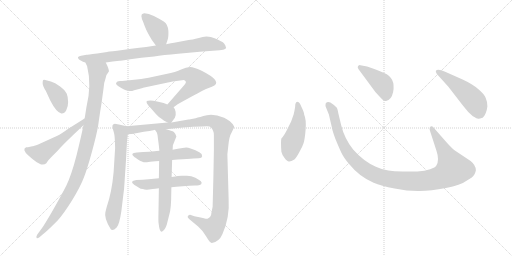
t = 0.00 s
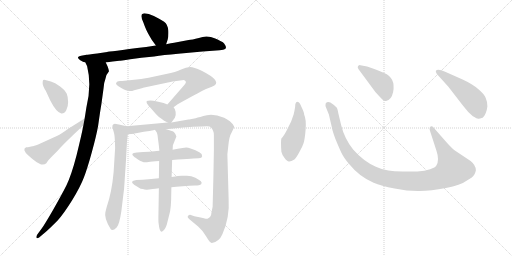
t = 2.48 s
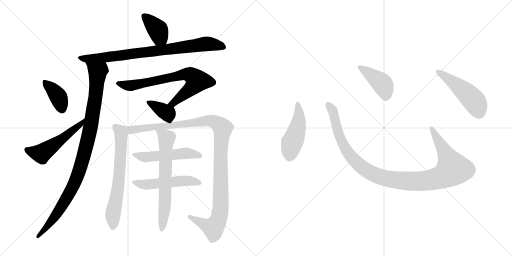
t = 4.96 s
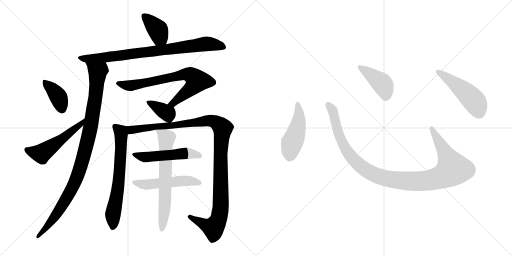
t = 7.44 s
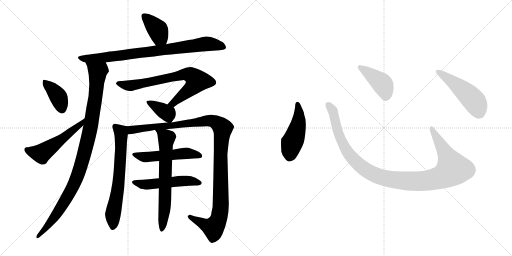
t = 9.92 s
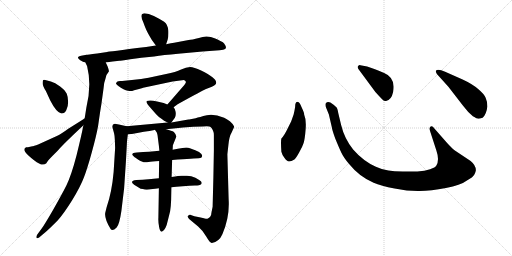
t = 12.40 s

The animated SVG that drew these frames (rendered in a browser with its animation timeline set to each time). Animation: 16 CSS @keyframes rules; one cycle of 12.40 s.

<svg version="1.1" viewBox="0 0 2048 1024" xmlns="http://www.w3.org/2000/svg">
  <g stroke="lightgray" stroke-dasharray="1,1" stroke-width="1" transform="scale(4, 4)">
    <line x1="0" y1="0" x2="256" y2="256"></line>
    <line x1="256" y1="0" x2="0" y2="256"></line>
    <line x1="128" y1="0" x2="128" y2="256"></line>
    <line x1="0" y1="128" x2="256" y2="128"></line>
    <line x1="256" y1="0" x2="512" y2="256"></line>
    <line x1="512" y1="0" x2="256" y2="256"></line>
    <line x1="384" y1="0" x2="384" y2="256"></line>
    <line x1="256" y1="128" x2="512" y2="128"></line>
  </g>
<g transform="scale(1, -1) translate(0, -850)">
   <style type="text/css">
    @keyframes keyframes0 {
      from {
       stroke: black;
       stroke-dashoffset: 390;
       stroke-width: 128;
       }
       56% {
       animation-timing-function: step-end;
       stroke: black;
       stroke-dashoffset: 0;
       stroke-width: 128;
       }
       to {
       stroke: black;
       stroke-width: 1024;
       }
       }
       #make-me-a-hanzi-animation-0 {
         animation: keyframes0 0.567383s both;
         animation-delay: 0.000000s;
         animation-timing-function: linear;
       }
    @keyframes keyframes1 {
      from {
       stroke: black;
       stroke-dashoffset: 833;
       stroke-width: 128;
       }
       73% {
       animation-timing-function: step-end;
       stroke: black;
       stroke-dashoffset: 0;
       stroke-width: 128;
       }
       to {
       stroke: black;
       stroke-width: 1024;
       }
       }
       #make-me-a-hanzi-animation-1 {
         animation: keyframes1 0.927897s both;
         animation-delay: 0.567383s;
         animation-timing-function: linear;
       }
    @keyframes keyframes2 {
      from {
       stroke: black;
       stroke-dashoffset: 1030;
       stroke-width: 128;
       }
       77% {
       animation-timing-function: step-end;
       stroke: black;
       stroke-dashoffset: 0;
       stroke-width: 128;
       }
       to {
       stroke: black;
       stroke-width: 1024;
       }
       }
       #make-me-a-hanzi-animation-2 {
         animation: keyframes2 1.088216s both;
         animation-delay: 1.495280s;
         animation-timing-function: linear;
       }
    @keyframes keyframes3 {
      from {
       stroke: black;
       stroke-dashoffset: 389;
       stroke-width: 128;
       }
       56% {
       animation-timing-function: step-end;
       stroke: black;
       stroke-dashoffset: 0;
       stroke-width: 128;
       }
       to {
       stroke: black;
       stroke-width: 1024;
       }
       }
       #make-me-a-hanzi-animation-3 {
         animation: keyframes3 0.566569s both;
         animation-delay: 2.583496s;
         animation-timing-function: linear;
       }
    @keyframes keyframes4 {
      from {
       stroke: black;
       stroke-dashoffset: 527;
       stroke-width: 128;
       }
       63% {
       animation-timing-function: step-end;
       stroke: black;
       stroke-dashoffset: 0;
       stroke-width: 128;
       }
       to {
       stroke: black;
       stroke-width: 1024;
       }
       }
       #make-me-a-hanzi-animation-4 {
         animation: keyframes4 0.678874s both;
         animation-delay: 3.150065s;
         animation-timing-function: linear;
       }
    @keyframes keyframes5 {
      from {
       stroke: black;
       stroke-dashoffset: 734;
       stroke-width: 128;
       }
       70% {
       animation-timing-function: step-end;
       stroke: black;
       stroke-dashoffset: 0;
       stroke-width: 128;
       }
       to {
       stroke: black;
       stroke-width: 1024;
       }
       }
       #make-me-a-hanzi-animation-5 {
         animation: keyframes5 0.847331s both;
         animation-delay: 3.828939s;
         animation-timing-function: linear;
       }
    @keyframes keyframes6 {
      from {
       stroke: black;
       stroke-dashoffset: 368;
       stroke-width: 128;
       }
       55% {
       animation-timing-function: step-end;
       stroke: black;
       stroke-dashoffset: 0;
       stroke-width: 128;
       }
       to {
       stroke: black;
       stroke-width: 1024;
       }
       }
       #make-me-a-hanzi-animation-6 {
         animation: keyframes6 0.549479s both;
         animation-delay: 4.676270s;
         animation-timing-function: linear;
       }
    @keyframes keyframes7 {
      from {
       stroke: black;
       stroke-dashoffset: 667;
       stroke-width: 128;
       }
       68% {
       animation-timing-function: step-end;
       stroke: black;
       stroke-dashoffset: 0;
       stroke-width: 128;
       }
       to {
       stroke: black;
       stroke-width: 1024;
       }
       }
       #make-me-a-hanzi-animation-7 {
         animation: keyframes7 0.792806s both;
         animation-delay: 5.225749s;
         animation-timing-function: linear;
       }
    @keyframes keyframes8 {
      from {
       stroke: black;
       stroke-dashoffset: 1156;
       stroke-width: 128;
       }
       79% {
       animation-timing-function: step-end;
       stroke: black;
       stroke-dashoffset: 0;
       stroke-width: 128;
       }
       to {
       stroke: black;
       stroke-width: 1024;
       }
       }
       #make-me-a-hanzi-animation-8 {
         animation: keyframes8 1.190755s both;
         animation-delay: 6.018555s;
         animation-timing-function: linear;
       }
    @keyframes keyframes9 {
      from {
       stroke: black;
       stroke-dashoffset: 517;
       stroke-width: 128;
       }
       63% {
       animation-timing-function: step-end;
       stroke: black;
       stroke-dashoffset: 0;
       stroke-width: 128;
       }
       to {
       stroke: black;
       stroke-width: 1024;
       }
       }
       #make-me-a-hanzi-animation-9 {
         animation: keyframes9 0.670736s both;
         animation-delay: 7.209310s;
         animation-timing-function: linear;
       }
    @keyframes keyframes10 {
      from {
       stroke: black;
       stroke-dashoffset: 517;
       stroke-width: 128;
       }
       63% {
       animation-timing-function: step-end;
       stroke: black;
       stroke-dashoffset: 0;
       stroke-width: 128;
       }
       to {
       stroke: black;
       stroke-width: 1024;
       }
       }
       #make-me-a-hanzi-animation-10 {
         animation: keyframes10 0.670736s both;
         animation-delay: 7.880046s;
         animation-timing-function: linear;
       }
    @keyframes keyframes11 {
      from {
       stroke: black;
       stroke-dashoffset: 672;
       stroke-width: 128;
       }
       69% {
       animation-timing-function: step-end;
       stroke: black;
       stroke-dashoffset: 0;
       stroke-width: 128;
       }
       to {
       stroke: black;
       stroke-width: 1024;
       }
       }
       #make-me-a-hanzi-animation-11 {
         animation: keyframes11 0.796875s both;
         animation-delay: 8.550782s;
         animation-timing-function: linear;
       }
    @keyframes keyframes12 {
      from {
       stroke: black;
       stroke-dashoffset: 474;
       stroke-width: 128;
       }
       61% {
       animation-timing-function: step-end;
       stroke: black;
       stroke-dashoffset: 0;
       stroke-width: 128;
       }
       to {
       stroke: black;
       stroke-width: 1024;
       }
       }
       #make-me-a-hanzi-animation-12 {
         animation: keyframes12 0.635742s both;
         animation-delay: 9.347657s;
         animation-timing-function: linear;
       }
    @keyframes keyframes13 {
      from {
       stroke: black;
       stroke-dashoffset: 1118;
       stroke-width: 128;
       }
       78% {
       animation-timing-function: step-end;
       stroke: black;
       stroke-dashoffset: 0;
       stroke-width: 128;
       }
       to {
       stroke: black;
       stroke-width: 1024;
       }
       }
       #make-me-a-hanzi-animation-13 {
         animation: keyframes13 1.159831s both;
         animation-delay: 9.983399s;
         animation-timing-function: linear;
       }
    @keyframes keyframes14 {
      from {
       stroke: black;
       stroke-dashoffset: 422;
       stroke-width: 128;
       }
       58% {
       animation-timing-function: step-end;
       stroke: black;
       stroke-dashoffset: 0;
       stroke-width: 128;
       }
       to {
       stroke: black;
       stroke-width: 1024;
       }
       }
       #make-me-a-hanzi-animation-14 {
         animation: keyframes14 0.593424s both;
         animation-delay: 11.143230s;
         animation-timing-function: linear;
       }
    @keyframes keyframes15 {
      from {
       stroke: black;
       stroke-dashoffset: 501;
       stroke-width: 128;
       }
       62% {
       animation-timing-function: step-end;
       stroke: black;
       stroke-dashoffset: 0;
       stroke-width: 128;
       }
       to {
       stroke: black;
       stroke-width: 1024;
       }
       }
       #make-me-a-hanzi-animation-15 {
         animation: keyframes15 0.657715s both;
         animation-delay: 11.736654s;
         animation-timing-function: linear;
       }
</style>
<path d="M 664.5 673.5 L 670.5 691.5 Q 674.5 702.5 673.5 727.5 Q 671.5 752.5 656.5 763.5 Q 641.5 773.5 615.5 786.5 Q 589.5 798.5 573.5 796.5 Q 557.5 794.5 573.5 760.5 Q 575.5 754.5 581.5 739.5 Q 587.5 723.5 607.5 690.5 L 623.5 668.5 C 641.5 644.5 655.5 645.5 664.5 673.5 Z" fill="lightgray"></path> 
<path d="M 423.5 600.5 L 450.5 604.5 L 477.5 607.5 Q 479.5 607.5 521.0 613.5 Q 562.5 619.5 616.5 624.5 Q 652.5 630.5 712.5 635.5 L 810.5 644.5 L 878.5 649.5 Q 895.5 651.5 900.5 654.5 Q 906.5 658.5 901.5 668.0 Q 896.5 677.5 891.5 681.0 Q 886.5 684.5 861.0 696.0 Q 835.5 707.5 810.5 702.5 L 795.5 698.5 Q 767.5 691.5 754.5 690.5 L 696.5 679.5 Q 686.5 678.5 664.5 673.5 L 623.5 668.5 L 584.5 662.5 Q 430.5 643.5 428.5 642.5 L 388.5 636.5 Q 348.5 631.5 346.5 631.5 L 324.5 627.5 Q 316.5 626.5 312.5 622.5 Q 309.5 616.5 321.0 609.5 Q 332.5 602.5 341.5 600.5 L 423.5 600.5 Z" fill="lightgray"></path> 
<path d="M 333.5 349.5 Q 326.5 311.5 306.5 230.5 Q 285.5 149.5 265.5 108.5 Q 244.5 67.5 211.5 9.5 Q 178.5 -47.5 167.5 -62.5 L 148.5 -88.5 Q 143.5 -97.5 146.5 -101.5 Q 148.5 -104.5 156.5 -99.5 L 182.5 -77.5 Q 192.5 -69.5 230.5 -31.5 Q 255.5 -3.5 288.5 49.5 Q 321.5 103.5 335.5 140.5 Q 349.5 176.5 367.5 242.5 Q 385.5 307.5 392.5 347.5 Q 402.5 417.5 405.5 433.5 L 414.5 499.5 Q 415.5 519.5 421.5 534.5 Q 424.5 553.5 435.5 564.5 Q 436.5 568.5 430.5 584.5 Q 423.5 599.5 423.5 600.5 C 412.5 628.5 330.5 628.5 341.5 600.5 L 348.5 585.5 Q 367.5 510.5 345.5 420.5 Q 341.5 394.5 338.5 376.5 L 333.5 349.5 Z" fill="lightgray"></path> 
<path d="M 184.5 529.5 Q 175.5 531.5 173.0 530.0 Q 170.5 528.5 170.5 517.5 Q 170.5 506.5 183.5 486.5 L 200.5 449.5 Q 225.5 400.5 245.5 396.5 Q 257.5 395.5 265.0 409.5 Q 272.5 423.5 272.5 442.5 Q 272.5 461.5 267.0 475.0 Q 261.5 488.5 240.5 504.5 Q 219.5 520.5 203.5 524.5 L 184.5 529.5 Z" fill="lightgray"></path> 
<path d="M 111.5 261.5 L 104.5 261.5 Q 86.5 253.5 112.5 229.5 Q 138.5 205.5 156.5 196.5 Q 173.5 186.5 185.5 197.5 Q 189.5 206.5 209.5 226.5 L 231.5 248.5 Q 247.5 267.5 289.5 307.5 Q 330.5 346.5 333.5 349.5 C 355.5 370.5 364.5 392.5 338.5 376.5 Q 335.5 375.5 333.5 373.5 L 271.5 334.5 Q 243.5 313.5 229.5 307.5 L 152.5 272.5 Q 144.5 269.5 137.5 267.5 Q 130.5 265.5 129.5 265.5 L 111.5 261.5 Z" fill="lightgray"></path> 
<path d="M 694.5 421.5 L 710.5 433.5 Q 813.5 490.5 821.5 493.5 L 847.5 503.5 Q 897.5 522.5 804.5 568.5 Q 775.5 582.5 760.5 582.5 Q 744.5 582.5 724.5 572.5 Q 703.5 562.5 664.5 554.5 L 594.5 539.5 Q 567.5 534.5 527.5 530.5 L 488.5 526.5 L 480.5 526.5 L 473.5 525.5 Q 472.5 525.5 471.5 524.5 L 469.5 524.5 Q 468.5 524.5 464.5 518.5 Q 460.5 512.5 483.5 499.5 Q 505.5 486.5 518.5 486.5 Q 524.5 484.5 536.5 489.5 Q 572.5 498.5 572.5 499.5 L 690.5 524.5 L 735.5 530.5 Q 741.5 527.5 743.5 523.5 Q 745.5 519.5 729.5 501.5 L 669.5 432.5 C 649.5 409.5 670.5 403.5 694.5 421.5 Z" fill="lightgray"></path> 
<path d="M 685.5 360.5 L 699.5 379.5 Q 704.5 388.5 702.5 402.5 Q 700.5 415.5 694.5 421.5 L 669.5 432.5 L 654.5 438.5 L 628.5 444.5 Q 611.5 448.5 601.5 448.5 Q 591.5 448.5 587.5 446.5 Q 580.5 440.5 603.5 417.5 L 624.5 393.5 Q 634.5 382.5 644.5 376.5 Q 654.5 369.5 656.5 367.5 L 670.5 360.5 C 681.5 355.5 681.5 355.5 685.5 360.5 Z" fill="lightgray"></path> 
<path d="M 506.5 345.5 L 475.5 352.5 Q 461.5 355.5 459.5 355.5 Q 446.5 353.5 450.5 338.5 L 456.5 316.5 Q 458.5 309.5 459.5 288.5 L 460.5 258.5 L 454.5 162.5 Q 447.5 82.5 426.5 21.5 L 421.5 1.5 Q 415.5 -21.5 442.5 -65.5 Q 449.5 -76.5 466.5 -59.5 Q 477.5 -48.5 485.5 6.5 L 496.5 97.5 L 503.5 202.5 L 507.5 275.5 Q 507.5 284.5 511.5 313.5 C 515.5 343.5 515.5 343.5 506.5 345.5 Z" fill="lightgray"></path> 
<path d="M 664.5 333.5 L 732.5 340.5 L 773.5 343.5 L 811.5 344.5 Q 838.5 346.5 842.5 342.5 Q 855.5 329.5 855.5 310.5 L 855.5 248.5 L 853.5 140.5 L 850.5 23.5 L 845.5 -1.5 Q 845.5 -16.5 831.5 -23.5 Q 829.5 -24.5 828.5 -24.5 Q 826.5 -24.5 823.5 -24.5 Q 820.5 -23.5 818.5 -23.5 Q 816.5 -22.5 811.5 -21.5 Q 806.5 -20.5 802.5 -19.5 L 777.5 -14.5 L 763.5 -9.5 Q 757.5 -7.5 752.5 -12.5 Q 747.5 -17.5 756.5 -25.5 L 792.5 -55.5 Q 809.5 -69.5 825.5 -96.5 Q 840.5 -122.5 847.5 -121.5 Q 876.5 -116.5 889.5 -86.5 Q 919.5 -18.5 914.5 54.5 L 909.5 232.5 Q 909.5 234.5 913.5 269.5 Q 916.5 304.5 927.5 322.5 Q 937.5 342.5 936.5 344.5 Q 932.5 354.5 919.5 365.5 Q 906.5 375.5 896.5 379.5 Q 856.5 395.5 827.5 389.5 Q 797.5 382.5 782.5 377.5 L 756.5 372.5 L 753.5 372.5 L 685.5 360.5 L 670.5 360.5 L 506.5 345.5 C 476.5 342.5 481.5 309.5 511.5 313.5 L 524.5 314.5 L 527.5 314.5 Q 587.5 326.5 598.5 326.5 L 617.5 330.5 L 619.5 331.5 L 664.5 333.5 Z" fill="lightgray"></path> 
<path d="M 688.5 210.5 Q 782.5 217.5 795.0 217.5 Q 807.5 217.5 808.5 226.5 Q 810.5 241.5 759.5 257.5 Q 747.5 261.5 730.0 258.0 Q 712.5 254.5 690.5 251.5 L 637.5 247.5 L 596.5 243.5 Q 573.5 242.5 547.5 240.5 Q 515.5 238.5 538.5 221.5 Q 540.5 220.5 549.0 214.5 Q 557.5 208.5 562.0 206.0 Q 566.5 203.5 574.5 201.5 Q 582.5 199.5 594.0 202.0 Q 605.5 204.5 636.5 206.5 L 688.5 210.5 Z" fill="lightgray"></path> 
<path d="M 635.5 137.5 L 594.5 133.5 Q 570.5 130.5 545.5 130.5 Q 515.5 126.5 536.5 111.5 L 562.5 95.5 Q 582.5 92.5 585.5 91.5 Q 588.5 90.5 611.0 94.0 Q 633.5 97.5 635.5 97.5 L 685.5 101.5 Q 702.5 102.5 731.0 105.0 Q 759.5 107.5 779.5 108.0 Q 799.5 108.5 804.5 113.5 Q 809.5 118.5 803.5 125.0 Q 797.5 131.5 781.5 139.5 Q 765.5 147.5 747.5 147.5 L 726.5 147.5 Q 716.5 147.5 686.5 142.5 L 635.5 137.5 Z" fill="lightgray"></path> 
<path d="M 686.5 142.5 L 688.5 210.5 L 690.5 251.5 L 691.5 269.5 L 705.5 304.5 Q 702.5 316.5 695.5 322.5 Q 687.5 327.5 664.5 333.5 C 635.5 341.5 606.5 350.5 619.5 331.5 L 626.5 321.5 Q 629.5 317.5 631.5 298.5 L 635.5 267.5 L 637.5 247.5 L 636.5 206.5 L 635.5 137.5 L 635.5 97.5 L 633.5 -21.5 Q 632.5 -37.5 636.5 -57.5 Q 639.5 -76.5 647.5 -76.5 Q 663.5 -69.5 671.5 -30.5 L 680.5 5.5 Q 683.5 22.5 684.5 50.5 L 685.5 101.5 L 686.5 142.5 Z" fill="lightgray"></path> 
<path d="M 1180.5 422.5 Q 1178.5 409.5 1174.5 392.5 L 1164.5 364.5 L 1151.5 338.5 Q 1137.5 308.5 1125.5 296.5 Q 1122.5 286.5 1125.5 243.5 Q 1127.5 233.5 1137.5 219.5 Q 1148.5 204.5 1155.5 204.5 Q 1163.5 203.5 1177.5 212.5 Q 1184.5 218.5 1196.5 240.5 Q 1209.5 262.5 1214.5 278.5 Q 1219.5 294.5 1222.5 333.5 Q 1225.5 372.5 1216.5 392.5 Q 1217.5 398.5 1205.5 423.5 Q 1198.5 442.5 1191.5 442.5 Q 1180.5 443.5 1180.5 422.5 Z" fill="lightgray"></path> 
<path d="M 1788.5 278.5 L 1737.5 336.5 Q 1729.5 348.5 1722.5 344.5 Q 1715.5 339.5 1720.5 325.5 L 1745.5 248.5 Q 1758.5 210.5 1745.5 188.5 Q 1741.5 180.5 1720.5 173.5 Q 1699.5 165.5 1669.5 164.5 L 1610.5 164.5 Q 1575.5 165.5 1553.5 168.5 Q 1531.5 170.5 1503.5 183.5 Q 1453.5 205.5 1412.5 252.5 Q 1377.5 296.5 1364.5 350.5 L 1353.5 396.5 Q 1350.5 413.5 1347.5 419.5 Q 1340.5 428.5 1321.5 440.5 Q 1309.5 445.5 1302.5 436.5 Q 1300.5 428.5 1304.5 419.5 L 1315.5 392.5 L 1327.5 340.5 Q 1327.5 334.5 1340.5 297.5 Q 1356.5 258.5 1365.5 239.5 Q 1374.5 220.5 1395.5 195.5 Q 1437.5 143.5 1494.5 119.5 Q 1523.5 106.5 1578.5 96.5 Q 1633.5 85.5 1678.5 86.5 Q 1723.5 86.5 1783.5 98.5 Q 1843.5 110.5 1864.5 126.5 Q 1893.5 142.5 1897.5 152.5 Q 1902.5 162.5 1903.5 169.5 Q 1903.5 189.5 1882.5 206.5 L 1819.5 248.5 Q 1807.5 257.5 1788.5 278.5 Z" fill="lightgray"></path> 
<path d="M 1433.5 574.5 L 1501.5 482.5 Q 1520.5 461.5 1528.5 453.5 Q 1537.5 444.5 1544.5 446.5 Q 1565.5 450.5 1572.5 482.5 Q 1583.5 539.5 1536.5 558.5 Q 1506.5 572.5 1491.5 576.5 L 1468.5 584.5 L 1441.5 589.5 Q 1436.5 590.5 1432.5 586.5 Q 1428.5 582.5 1433.5 574.5 Z" fill="lightgray"></path> 
<path d="M 1793.5 503.5 L 1851.5 428.5 Q 1872.5 400.5 1891.5 385.5 Q 1908.5 375.5 1912.5 375.5 Q 1916.5 374.5 1930.5 379.5 Q 1945.5 392.5 1949.5 424.5 Q 1949.5 444.5 1942.5 459.5 Q 1936.5 474.5 1912.5 494.5 Q 1889.5 514.5 1850.5 532.5 L 1780.5 563.5 Q 1751.5 575.5 1743.5 567.5 Q 1741.5 564.5 1747.5 554.5 L 1793.5 503.5 Z" fill="lightgray"></path> 
      <clipPath id="make-me-a-hanzi-clip-0">
      <path d="M 664.5 673.5 L 670.5 691.5 Q 674.5 702.5 673.5 727.5 Q 671.5 752.5 656.5 763.5 Q 641.5 773.5 615.5 786.5 Q 589.5 798.5 573.5 796.5 Q 557.5 794.5 573.5 760.5 Q 575.5 754.5 581.5 739.5 Q 587.5 723.5 607.5 690.5 L 623.5 668.5 C 641.5 644.5 655.5 645.5 664.5 673.5 Z" fill="lightgray"></path>
      </clipPath>
      <path clip-path="url(#make-me-a-hanzi-clip-0)" d="M 575.5 785.5 L 629.5 732.5 L 640.5 702.5 L 656.5 681.5 " fill="none" id="make-me-a-hanzi-animation-0" stroke-dasharray="262 524" stroke-linecap="round"></path>

      <clipPath id="make-me-a-hanzi-clip-1">
      <path d="M 423.5 600.5 L 450.5 604.5 L 477.5 607.5 Q 479.5 607.5 521.0 613.5 Q 562.5 619.5 616.5 624.5 Q 652.5 630.5 712.5 635.5 L 810.5 644.5 L 878.5 649.5 Q 895.5 651.5 900.5 654.5 Q 906.5 658.5 901.5 668.0 Q 896.5 677.5 891.5 681.0 Q 886.5 684.5 861.0 696.0 Q 835.5 707.5 810.5 702.5 L 795.5 698.5 Q 767.5 691.5 754.5 690.5 L 696.5 679.5 Q 686.5 678.5 664.5 673.5 L 623.5 668.5 L 584.5 662.5 Q 430.5 643.5 428.5 642.5 L 388.5 636.5 Q 348.5 631.5 346.5 631.5 L 324.5 627.5 Q 316.5 626.5 312.5 622.5 Q 309.5 616.5 321.0 609.5 Q 332.5 602.5 341.5 600.5 L 423.5 600.5 Z" fill="lightgray"></path>
      </clipPath>
      <path clip-path="url(#make-me-a-hanzi-clip-1)" d="M 321.5 618.5 L 416.5 619.5 L 820.5 674.5 L 893.5 661.5 " fill="none" id="make-me-a-hanzi-animation-1" stroke-dasharray="705 1410" stroke-linecap="round"></path>

      <clipPath id="make-me-a-hanzi-clip-2">
      <path d="M 333.5 349.5 Q 326.5 311.5 306.5 230.5 Q 285.5 149.5 265.5 108.5 Q 244.5 67.5 211.5 9.5 Q 178.5 -47.5 167.5 -62.5 L 148.5 -88.5 Q 143.5 -97.5 146.5 -101.5 Q 148.5 -104.5 156.5 -99.5 L 182.5 -77.5 Q 192.5 -69.5 230.5 -31.5 Q 255.5 -3.5 288.5 49.5 Q 321.5 103.5 335.5 140.5 Q 349.5 176.5 367.5 242.5 Q 385.5 307.5 392.5 347.5 Q 402.5 417.5 405.5 433.5 L 414.5 499.5 Q 415.5 519.5 421.5 534.5 Q 424.5 553.5 435.5 564.5 Q 436.5 568.5 430.5 584.5 Q 423.5 599.5 423.5 600.5 C 412.5 628.5 330.5 628.5 341.5 600.5 L 348.5 585.5 Q 367.5 510.5 345.5 420.5 Q 341.5 394.5 338.5 376.5 L 333.5 349.5 Z" fill="lightgray"></path>
      </clipPath>
      <path clip-path="url(#make-me-a-hanzi-clip-2)" d="M 348.5 599.5 L 391.5 563.5 L 366.5 362.5 L 329.5 206.5 L 294.5 110.5 L 256.5 40.5 L 211.5 -26.5 L 150.5 -95.5 " fill="none" id="make-me-a-hanzi-animation-2" stroke-dasharray="902 1804" stroke-linecap="round"></path>

      <clipPath id="make-me-a-hanzi-clip-3">
      <path d="M 184.5 529.5 Q 175.5 531.5 173.0 530.0 Q 170.5 528.5 170.5 517.5 Q 170.5 506.5 183.5 486.5 L 200.5 449.5 Q 225.5 400.5 245.5 396.5 Q 257.5 395.5 265.0 409.5 Q 272.5 423.5 272.5 442.5 Q 272.5 461.5 267.0 475.0 Q 261.5 488.5 240.5 504.5 Q 219.5 520.5 203.5 524.5 L 184.5 529.5 Z" fill="lightgray"></path>
      </clipPath>
      <path clip-path="url(#make-me-a-hanzi-clip-3)" d="M 178.5 522.5 L 231.5 466.5 L 247.5 412.5 " fill="none" id="make-me-a-hanzi-animation-3" stroke-dasharray="261 522" stroke-linecap="round"></path>

      <clipPath id="make-me-a-hanzi-clip-4">
      <path d="M 111.5 261.5 L 104.5 261.5 Q 86.5 253.5 112.5 229.5 Q 138.5 205.5 156.5 196.5 Q 173.5 186.5 185.5 197.5 Q 189.5 206.5 209.5 226.5 L 231.5 248.5 Q 247.5 267.5 289.5 307.5 Q 330.5 346.5 333.5 349.5 C 355.5 370.5 364.5 392.5 338.5 376.5 Q 335.5 375.5 333.5 373.5 L 271.5 334.5 Q 243.5 313.5 229.5 307.5 L 152.5 272.5 Q 144.5 269.5 137.5 267.5 Q 130.5 265.5 129.5 265.5 L 111.5 261.5 Z" fill="lightgray"></path>
      </clipPath>
      <path clip-path="url(#make-me-a-hanzi-clip-4)" d="M 107.5 251.5 L 163.5 235.5 L 306.5 339.5 L 329.5 366.5 " fill="none" id="make-me-a-hanzi-animation-4" stroke-dasharray="399 798" stroke-linecap="round"></path>

      <clipPath id="make-me-a-hanzi-clip-5">
      <path d="M 694.5 421.5 L 710.5 433.5 Q 813.5 490.5 821.5 493.5 L 847.5 503.5 Q 897.5 522.5 804.5 568.5 Q 775.5 582.5 760.5 582.5 Q 744.5 582.5 724.5 572.5 Q 703.5 562.5 664.5 554.5 L 594.5 539.5 Q 567.5 534.5 527.5 530.5 L 488.5 526.5 L 480.5 526.5 L 473.5 525.5 Q 472.5 525.5 471.5 524.5 L 469.5 524.5 Q 468.5 524.5 464.5 518.5 Q 460.5 512.5 483.5 499.5 Q 505.5 486.5 518.5 486.5 Q 524.5 484.5 536.5 489.5 Q 572.5 498.5 572.5 499.5 L 690.5 524.5 L 735.5 530.5 Q 741.5 527.5 743.5 523.5 Q 745.5 519.5 729.5 501.5 L 669.5 432.5 C 649.5 409.5 670.5 403.5 694.5 421.5 Z" fill="lightgray"></path>
      </clipPath>
      <path clip-path="url(#make-me-a-hanzi-clip-5)" d="M 470.5 518.5 L 516.5 507.5 L 541.5 510.5 L 739.5 554.5 L 761.5 550.5 L 780.5 537.5 L 786.5 524.5 L 767.5 499.5 L 715.5 453.5 L 692.5 437.5 L 678.5 435.5 " fill="none" id="make-me-a-hanzi-animation-5" stroke-dasharray="606 1212" stroke-linecap="round"></path>

      <clipPath id="make-me-a-hanzi-clip-6">
      <path d="M 685.5 360.5 L 699.5 379.5 Q 704.5 388.5 702.5 402.5 Q 700.5 415.5 694.5 421.5 L 669.5 432.5 L 654.5 438.5 L 628.5 444.5 Q 611.5 448.5 601.5 448.5 Q 591.5 448.5 587.5 446.5 Q 580.5 440.5 603.5 417.5 L 624.5 393.5 Q 634.5 382.5 644.5 376.5 Q 654.5 369.5 656.5 367.5 L 670.5 360.5 C 681.5 355.5 681.5 355.5 685.5 360.5 Z" fill="lightgray"></path>
      </clipPath>
      <path clip-path="url(#make-me-a-hanzi-clip-6)" d="M 595.5 441.5 L 671.5 395.5 L 678.5 373.5 " fill="none" id="make-me-a-hanzi-animation-6" stroke-dasharray="240 480" stroke-linecap="round"></path>

      <clipPath id="make-me-a-hanzi-clip-7">
      <path d="M 506.5 345.5 L 475.5 352.5 Q 461.5 355.5 459.5 355.5 Q 446.5 353.5 450.5 338.5 L 456.5 316.5 Q 458.5 309.5 459.5 288.5 L 460.5 258.5 L 454.5 162.5 Q 447.5 82.5 426.5 21.5 L 421.5 1.5 Q 415.5 -21.5 442.5 -65.5 Q 449.5 -76.5 466.5 -59.5 Q 477.5 -48.5 485.5 6.5 L 496.5 97.5 L 503.5 202.5 L 507.5 275.5 Q 507.5 284.5 511.5 313.5 C 515.5 343.5 515.5 343.5 506.5 345.5 Z" fill="lightgray"></path>
      </clipPath>
      <path clip-path="url(#make-me-a-hanzi-clip-7)" d="M 460.5 344.5 L 482.5 323.5 L 485.5 308.5 L 473.5 106.5 L 451.5 -10.5 L 452.5 -54.5 " fill="none" id="make-me-a-hanzi-animation-7" stroke-dasharray="539 1078" stroke-linecap="round"></path>

      <clipPath id="make-me-a-hanzi-clip-8">
      <path d="M 664.5 333.5 L 732.5 340.5 L 773.5 343.5 L 811.5 344.5 Q 838.5 346.5 842.5 342.5 Q 855.5 329.5 855.5 310.5 L 855.5 248.5 L 853.5 140.5 L 850.5 23.5 L 845.5 -1.5 Q 845.5 -16.5 831.5 -23.5 Q 829.5 -24.5 828.5 -24.5 Q 826.5 -24.5 823.5 -24.5 Q 820.5 -23.5 818.5 -23.5 Q 816.5 -22.5 811.5 -21.5 Q 806.5 -20.5 802.5 -19.5 L 777.5 -14.5 L 763.5 -9.5 Q 757.5 -7.5 752.5 -12.5 Q 747.5 -17.5 756.5 -25.5 L 792.5 -55.5 Q 809.5 -69.5 825.5 -96.5 Q 840.5 -122.5 847.5 -121.5 Q 876.5 -116.5 889.5 -86.5 Q 919.5 -18.5 914.5 54.5 L 909.5 232.5 Q 909.5 234.5 913.5 269.5 Q 916.5 304.5 927.5 322.5 Q 937.5 342.5 936.5 344.5 Q 932.5 354.5 919.5 365.5 Q 906.5 375.5 896.5 379.5 Q 856.5 395.5 827.5 389.5 Q 797.5 382.5 782.5 377.5 L 756.5 372.5 L 753.5 372.5 L 685.5 360.5 L 670.5 360.5 L 506.5 345.5 C 476.5 342.5 481.5 309.5 511.5 313.5 L 524.5 314.5 L 527.5 314.5 Q 587.5 326.5 598.5 326.5 L 617.5 330.5 L 619.5 331.5 L 664.5 333.5 Z" fill="lightgray"></path>
      </clipPath>
      <path clip-path="url(#make-me-a-hanzi-clip-8)" d="M 514.5 341.5 L 526.5 330.5 L 535.5 330.5 L 836.5 367.5 L 866.5 359.5 L 886.5 341.5 L 890.5 334.5 L 882.5 237.5 L 883.5 44.5 L 874.5 -25.5 L 853.5 -60.5 L 759.5 -17.5 " fill="none" id="make-me-a-hanzi-animation-8" stroke-dasharray="1028 2056" stroke-linecap="round"></path>

      <clipPath id="make-me-a-hanzi-clip-9">
      <path d="M 688.5 210.5 Q 782.5 217.5 795.0 217.5 Q 807.5 217.5 808.5 226.5 Q 810.5 241.5 759.5 257.5 Q 747.5 261.5 730.0 258.0 Q 712.5 254.5 690.5 251.5 L 637.5 247.5 L 596.5 243.5 Q 573.5 242.5 547.5 240.5 Q 515.5 238.5 538.5 221.5 Q 540.5 220.5 549.0 214.5 Q 557.5 208.5 562.0 206.0 Q 566.5 203.5 574.5 201.5 Q 582.5 199.5 594.0 202.0 Q 605.5 204.5 636.5 206.5 L 688.5 210.5 Z" fill="lightgray"></path>
      </clipPath>
      <path clip-path="url(#make-me-a-hanzi-clip-9)" d="M 540.5 232.5 L 574.5 221.5 L 749.5 237.5 L 798.5 227.5 " fill="none" id="make-me-a-hanzi-animation-9" stroke-dasharray="389 778" stroke-linecap="round"></path>

      <clipPath id="make-me-a-hanzi-clip-10">
      <path d="M 635.5 137.5 L 594.5 133.5 Q 570.5 130.5 545.5 130.5 Q 515.5 126.5 536.5 111.5 L 562.5 95.5 Q 582.5 92.5 585.5 91.5 Q 588.5 90.5 611.0 94.0 Q 633.5 97.5 635.5 97.5 L 685.5 101.5 Q 702.5 102.5 731.0 105.0 Q 759.5 107.5 779.5 108.0 Q 799.5 108.5 804.5 113.5 Q 809.5 118.5 803.5 125.0 Q 797.5 131.5 781.5 139.5 Q 765.5 147.5 747.5 147.5 L 726.5 147.5 Q 716.5 147.5 686.5 142.5 L 635.5 137.5 Z" fill="lightgray"></path>
      </clipPath>
      <path clip-path="url(#make-me-a-hanzi-clip-10)" d="M 538.5 122.5 L 573.5 111.5 L 742.5 127.5 L 796.5 118.5 " fill="none" id="make-me-a-hanzi-animation-10" stroke-dasharray="389 778" stroke-linecap="round"></path>

      <clipPath id="make-me-a-hanzi-clip-11">
      <path d="M 686.5 142.5 L 688.5 210.5 L 690.5 251.5 L 691.5 269.5 L 705.5 304.5 Q 702.5 316.5 695.5 322.5 Q 687.5 327.5 664.5 333.5 C 635.5 341.5 606.5 350.5 619.5 331.5 L 626.5 321.5 Q 629.5 317.5 631.5 298.5 L 635.5 267.5 L 637.5 247.5 L 636.5 206.5 L 635.5 137.5 L 635.5 97.5 L 633.5 -21.5 Q 632.5 -37.5 636.5 -57.5 Q 639.5 -76.5 647.5 -76.5 Q 663.5 -69.5 671.5 -30.5 L 680.5 5.5 Q 683.5 22.5 684.5 50.5 L 685.5 101.5 L 686.5 142.5 Z" fill="lightgray"></path>
      </clipPath>
      <path clip-path="url(#make-me-a-hanzi-clip-11)" d="M 627.5 329.5 L 658.5 306.5 L 665.5 294.5 L 659.5 27.5 L 647.5 -68.5 " fill="none" id="make-me-a-hanzi-animation-11" stroke-dasharray="544 1088" stroke-linecap="round"></path>

      <clipPath id="make-me-a-hanzi-clip-12">
      <path d="M 1180.5 422.5 Q 1178.5 409.5 1174.5 392.5 L 1164.5 364.5 L 1151.5 338.5 Q 1137.5 308.5 1125.5 296.5 Q 1122.5 286.5 1125.5 243.5 Q 1127.5 233.5 1137.5 219.5 Q 1148.5 204.5 1155.5 204.5 Q 1163.5 203.5 1177.5 212.5 Q 1184.5 218.5 1196.5 240.5 Q 1209.5 262.5 1214.5 278.5 Q 1219.5 294.5 1222.5 333.5 Q 1225.5 372.5 1216.5 392.5 Q 1217.5 398.5 1205.5 423.5 Q 1198.5 442.5 1191.5 442.5 Q 1180.5 443.5 1180.5 422.5 Z" fill="lightgray"></path>
      </clipPath>
      <path clip-path="url(#make-me-a-hanzi-clip-12)" d="M 1190.5 433.5 L 1195.5 370.5 L 1161.5 255.5 L 1157.5 220.5 " fill="none" id="make-me-a-hanzi-animation-12" stroke-dasharray="346 692" stroke-linecap="round"></path>

      <clipPath id="make-me-a-hanzi-clip-13">
      <path d="M 1788.5 278.5 L 1737.5 336.5 Q 1729.5 348.5 1722.5 344.5 Q 1715.5 339.5 1720.5 325.5 L 1745.5 248.5 Q 1758.5 210.5 1745.5 188.5 Q 1741.5 180.5 1720.5 173.5 Q 1699.5 165.5 1669.5 164.5 L 1610.5 164.5 Q 1575.5 165.5 1553.5 168.5 Q 1531.5 170.5 1503.5 183.5 Q 1453.5 205.5 1412.5 252.5 Q 1377.5 296.5 1364.5 350.5 L 1353.5 396.5 Q 1350.5 413.5 1347.5 419.5 Q 1340.5 428.5 1321.5 440.5 Q 1309.5 445.5 1302.5 436.5 Q 1300.5 428.5 1304.5 419.5 L 1315.5 392.5 L 1327.5 340.5 Q 1327.5 334.5 1340.5 297.5 Q 1356.5 258.5 1365.5 239.5 Q 1374.5 220.5 1395.5 195.5 Q 1437.5 143.5 1494.5 119.5 Q 1523.5 106.5 1578.5 96.5 Q 1633.5 85.5 1678.5 86.5 Q 1723.5 86.5 1783.5 98.5 Q 1843.5 110.5 1864.5 126.5 Q 1893.5 142.5 1897.5 152.5 Q 1902.5 162.5 1903.5 169.5 Q 1903.5 189.5 1882.5 206.5 L 1819.5 248.5 Q 1807.5 257.5 1788.5 278.5 Z" fill="lightgray"></path>
      </clipPath>
      <path clip-path="url(#make-me-a-hanzi-clip-13)" d="M 1311.5 431.5 L 1333.5 399.5 L 1353.5 313.5 L 1393.5 236.5 L 1464.5 169.5 L 1500.5 150.5 L 1545.5 136.5 L 1621.5 126.5 L 1712.5 128.5 L 1766.5 142.5 L 1811.5 174.5 L 1726.5 337.5 " fill="none" id="make-me-a-hanzi-animation-13" stroke-dasharray="990 1980" stroke-linecap="round"></path>

      <clipPath id="make-me-a-hanzi-clip-14">
      <path d="M 1433.5 574.5 L 1501.5 482.5 Q 1520.5 461.5 1528.5 453.5 Q 1537.5 444.5 1544.5 446.5 Q 1565.5 450.5 1572.5 482.5 Q 1583.5 539.5 1536.5 558.5 Q 1506.5 572.5 1491.5 576.5 L 1468.5 584.5 L 1441.5 589.5 Q 1436.5 590.5 1432.5 586.5 Q 1428.5 582.5 1433.5 574.5 Z" fill="lightgray"></path>
      </clipPath>
      <path clip-path="url(#make-me-a-hanzi-clip-14)" d="M 1439.5 581.5 L 1528.5 515.5 L 1542.5 482.5 L 1542.5 463.5 " fill="none" id="make-me-a-hanzi-animation-14" stroke-dasharray="294 588" stroke-linecap="round"></path>

      <clipPath id="make-me-a-hanzi-clip-15">
      <path d="M 1793.5 503.5 L 1851.5 428.5 Q 1872.5 400.5 1891.5 385.5 Q 1908.5 375.5 1912.5 375.5 Q 1916.5 374.5 1930.5 379.5 Q 1945.5 392.5 1949.5 424.5 Q 1949.5 444.5 1942.5 459.5 Q 1936.5 474.5 1912.5 494.5 Q 1889.5 514.5 1850.5 532.5 L 1780.5 563.5 Q 1751.5 575.5 1743.5 567.5 Q 1741.5 564.5 1747.5 554.5 L 1793.5 503.5 Z" fill="lightgray"></path>
      </clipPath>
      <path clip-path="url(#make-me-a-hanzi-clip-15)" d="M 1750.5 562.5 L 1830.5 507.5 L 1889.5 454.5 L 1904.5 434.5 L 1914.5 392.5 " fill="none" id="make-me-a-hanzi-animation-15" stroke-dasharray="373 746" stroke-linecap="round"></path>

</g>
</svg>
